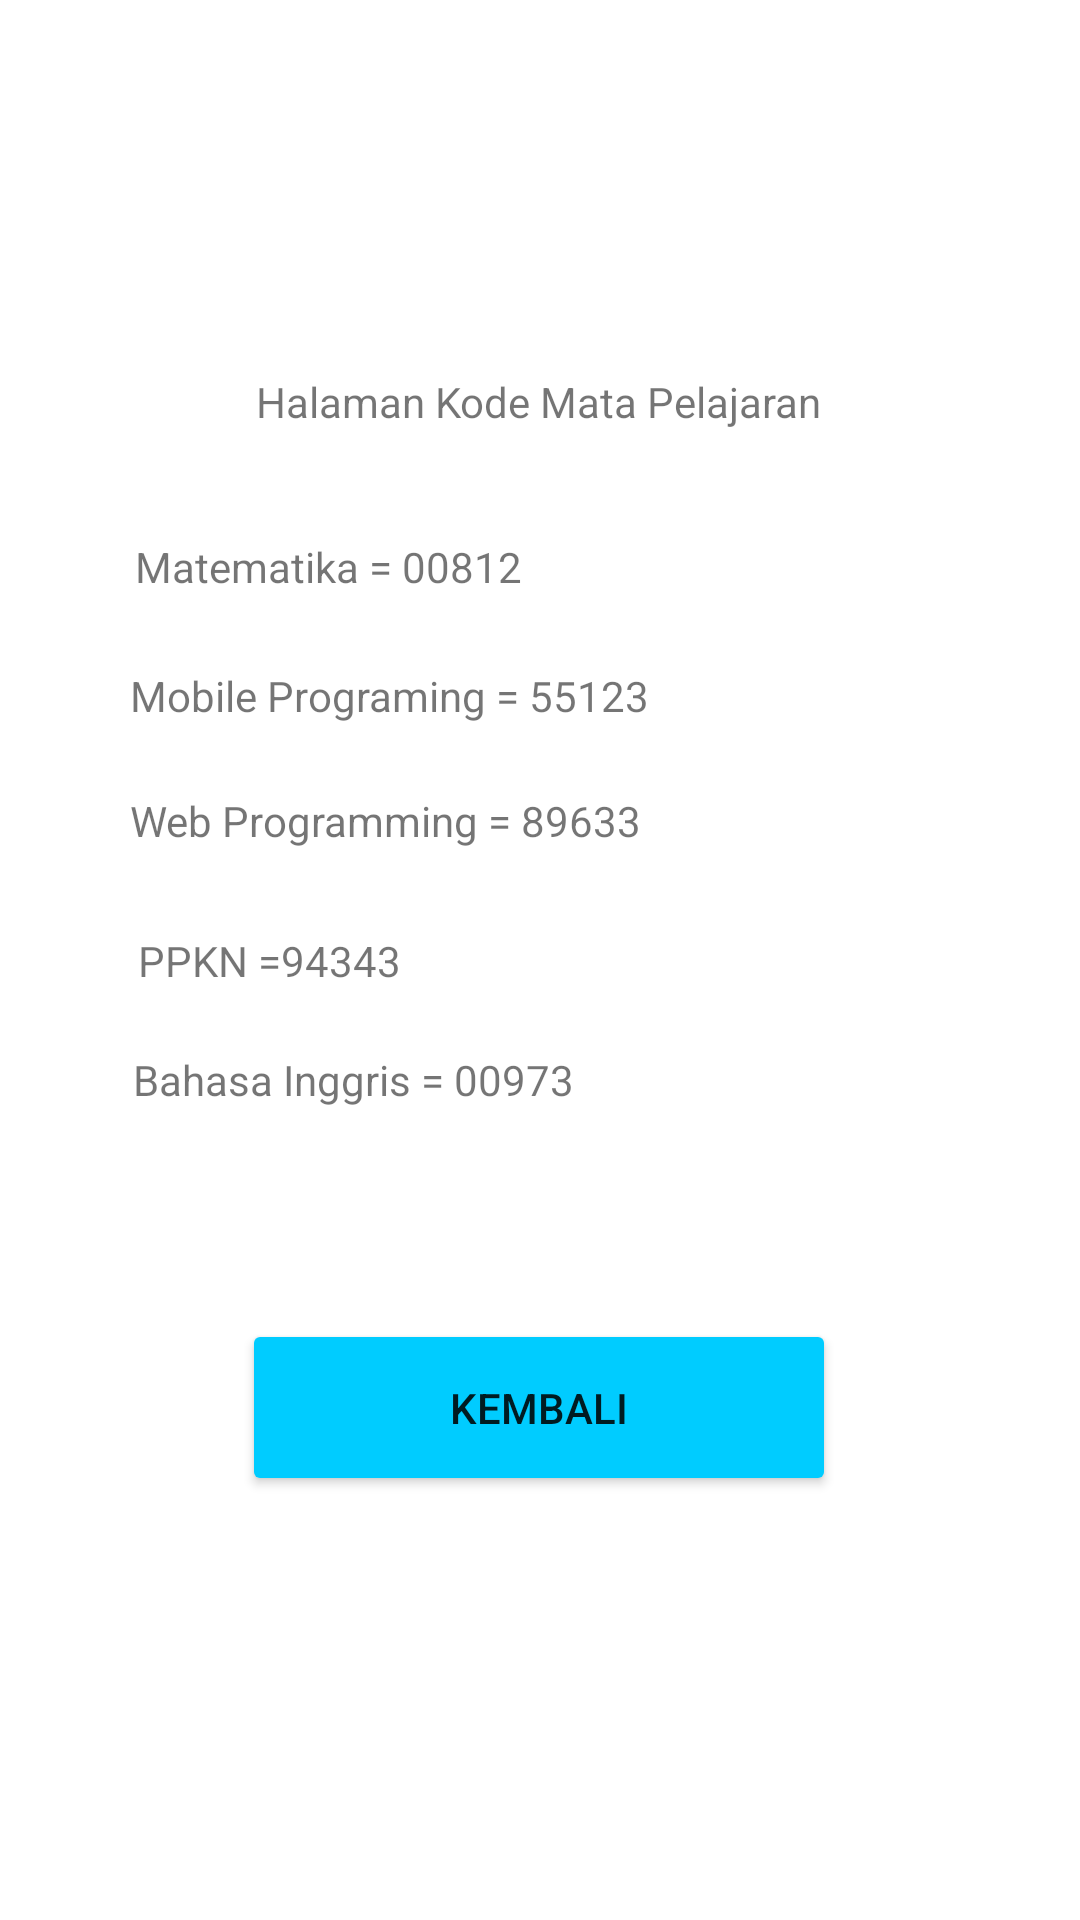

Write the Android layout XML for this screen, with the resource values it uses.
<!-- AndroidManifest.xml: application theme Theme.SMKN17JakartaApp -->
<!-- res/layout/activity_matpel.xml -->
<?xml version="1.0" encoding="utf-8"?>
<androidx.constraintlayout.widget.ConstraintLayout xmlns:android="http://schemas.android.com/apk/res/android"
    xmlns:app="http://schemas.android.com/apk/res-auto"
    xmlns:tools="http://schemas.android.com/tools"
    android:layout_width="match_parent"
    android:layout_height="match_parent"
    tools:context=".MatpelActivity">

    <Button
        android:id="@+id/btnMenu"
        android:layout_width="198dp"
        android:layout_height="59dp"
        android:backgroundTint="#00CCFF"
        android:text="Kembali"
        app:layout_constraintBottom_toBottomOf="parent"
        app:layout_constraintEnd_toEndOf="parent"
        app:layout_constraintHorizontal_bias="0.497"
        app:layout_constraintStart_toStartOf="parent"
        app:layout_constraintTop_toTopOf="parent"
        app:layout_constraintVertical_bias="0.757" />

    <TextView
        android:id="@+id/TextSiswa"
        android:layout_width="wrap_content"
        android:layout_height="wrap_content"
        android:text="Halaman Kode Mata Pelajaran"
        app:layout_constraintBottom_toBottomOf="parent"
        app:layout_constraintEnd_toEndOf="parent"
        app:layout_constraintHorizontal_bias="0.498"
        app:layout_constraintStart_toStartOf="parent"
        app:layout_constraintTop_toTopOf="parent"
        app:layout_constraintVertical_bias="0.2" />

    <TextView
        android:layout_width="wrap_content"
        android:layout_height="wrap_content"
        android:text="Matematika = 00812"
        app:layout_constraintBottom_toBottomOf="parent"
        app:layout_constraintEnd_toEndOf="parent"
        app:layout_constraintHorizontal_bias="0.195"
        app:layout_constraintStart_toStartOf="parent"
        app:layout_constraintTop_toTopOf="parent"
        app:layout_constraintVertical_bias="0.289" />

    <TextView
        android:layout_width="wrap_content"
        android:layout_height="wrap_content"
        android:text="Mobile Programing = 55123"
        app:layout_constraintBottom_toBottomOf="parent"
        app:layout_constraintEnd_toEndOf="parent"
        app:layout_constraintHorizontal_bias="0.232"
        app:layout_constraintStart_toStartOf="parent"
        app:layout_constraintTop_toTopOf="parent"
        app:layout_constraintVertical_bias="0.358" />

    <TextView
        android:layout_width="wrap_content"
        android:layout_height="wrap_content"
        android:text="Web Programming = 89633"
        app:layout_constraintBottom_toBottomOf="parent"
        app:layout_constraintEnd_toEndOf="parent"
        app:layout_constraintHorizontal_bias="0.229"
        app:layout_constraintStart_toStartOf="parent"
        app:layout_constraintTop_toTopOf="parent"
        app:layout_constraintVertical_bias="0.425" />

    <TextView
        android:layout_width="wrap_content"
        android:layout_height="wrap_content"
        android:text="PPKN =94343"
        app:layout_constraintBottom_toBottomOf="parent"
        app:layout_constraintEnd_toEndOf="parent"
        app:layout_constraintHorizontal_bias="0.169"
        app:layout_constraintStart_toStartOf="parent"
        app:layout_constraintTop_toTopOf="parent" />

    <TextView
        android:layout_width="wrap_content"
        android:layout_height="wrap_content"
        android:text="Bahasa Inggris = 00973"
        app:layout_constraintBottom_toBottomOf="parent"
        app:layout_constraintEnd_toEndOf="parent"
        app:layout_constraintHorizontal_bias="0.208"
        app:layout_constraintStart_toStartOf="parent"
        app:layout_constraintTop_toTopOf="parent"
        app:layout_constraintVertical_bias="0.564" />

</androidx.constraintlayout.widget.ConstraintLayout>
<!-- resources referenced by this layout -->
<resources>
  <style name="Theme.SMKN17JakartaApp" parent="Theme.MaterialComponents.DayNight.DarkActionBar">
          
          <item name="colorPrimary">@color/purple_500</item>
          <item name="colorPrimaryVariant">@color/purple_700</item>
          <item name="colorOnPrimary">@color/white</item>
          
          <item name="colorSecondary">@color/teal_200</item>
          <item name="colorSecondaryVariant">@color/teal_700</item>
          <item name="colorOnSecondary">@color/black</item>
          
          <item name="android:statusBarColor">?attr/colorPrimaryVariant</item>
          
      </style>
  <!-- not gathered from this repository: default colours our renderer supplied (Android Studio template values) -->
  <color name="purple_500">#FF6200EE</color>
  <color name="purple_700">#FF3700B3</color>
  <color name="teal_200">#FF03DAC5</color>
  <color name="teal_700">#FF018786</color>
  <color name="black">#FF000000</color>
  <color name="white">#FFFFFFFF</color>
</resources>
